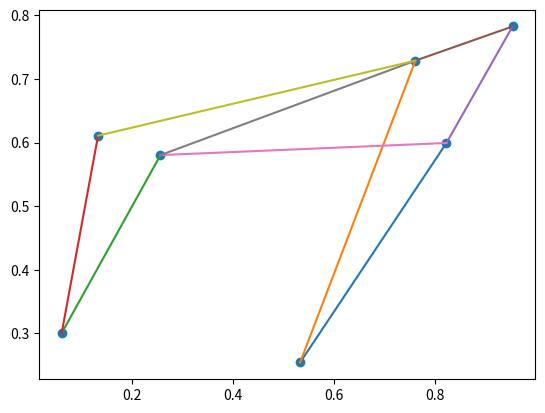
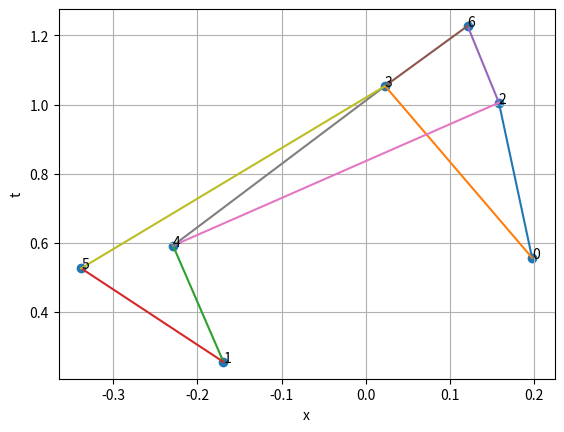

Recreate these plots in Python, in order.
import numpy as np
import matplotlib.pyplot as plt

N=np.random.poisson(10)
uv=np.array([[0,0]])
for i in range(N):
    uv=np.append(uv,[[np.random.rand(),np.random.rand()]],axis=0)
uv=uv[1:]
precede=np.array([[0,0]])
#index 0 precedes index 1
count=np.zeros(N)#number of precession for each element
for i in range(len(uv)):
    number=0
    for j in range(len(uv)):
        if i==j:
            continue
        if uv[i,0]<uv[j,0] and uv[i,1]<uv[j,1]:
            precede=np.append(precede,[[i,j]],axis=0)
            number+=1
    count[i]=number
        
precede=precede[1:]
link=np.array([[0,0]])
for i in range(len(precede)):
    firstindex=precede[i,0]
    secondindex=precede[i,1]
    uv1=uv[firstindex]
    uv2=uv[secondindex]
    notlink=0
    for j in range(len(uv)):
        uv3=uv[j]
        if firstindex==j or secondindex==j:
            continue
        if uv1[0]<uv3[0] and uv3[0]<uv2[0] and uv1[1]<uv3[1] and uv3[1]<uv2[1]:
            notlink=1
            break
    if notlink==1:
        continue
    if notlink==0:
        link=np.append(link,[precede[i]],axis=0)

link=link[1:]
print(len(precede)-len(link),'cuts made')

xt=np.array([[0,0]])
for i in uv:
    x=1/np.sqrt(2)*(i[0]-i[1])
    t=1/np.sqrt(2)*(i[0]+i[1])
    xt=np.append(xt,[[x,t]],axis=0)
xt=xt[1:]

plt.figure(1)
plt.scatter(uv[:,0],uv[:,1])
for i in link:
    plt.plot([uv[i[0],0],uv[i[1],0]],[uv[i[0],1],uv[i[1],1]])


plt.figure(2)
plt.xlabel('x')
plt.ylabel('t')
plt.grid()
plt.scatter(xt[:,0],xt[:,1])
for i in range(len(xt)):
    plt.text(xt[i,0],xt[i,1],i)
for i in link:
    plt.plot([xt[i[0],0],xt[i[1],0]],[xt[i[0],1],xt[i[1],1]])
plt.show()
